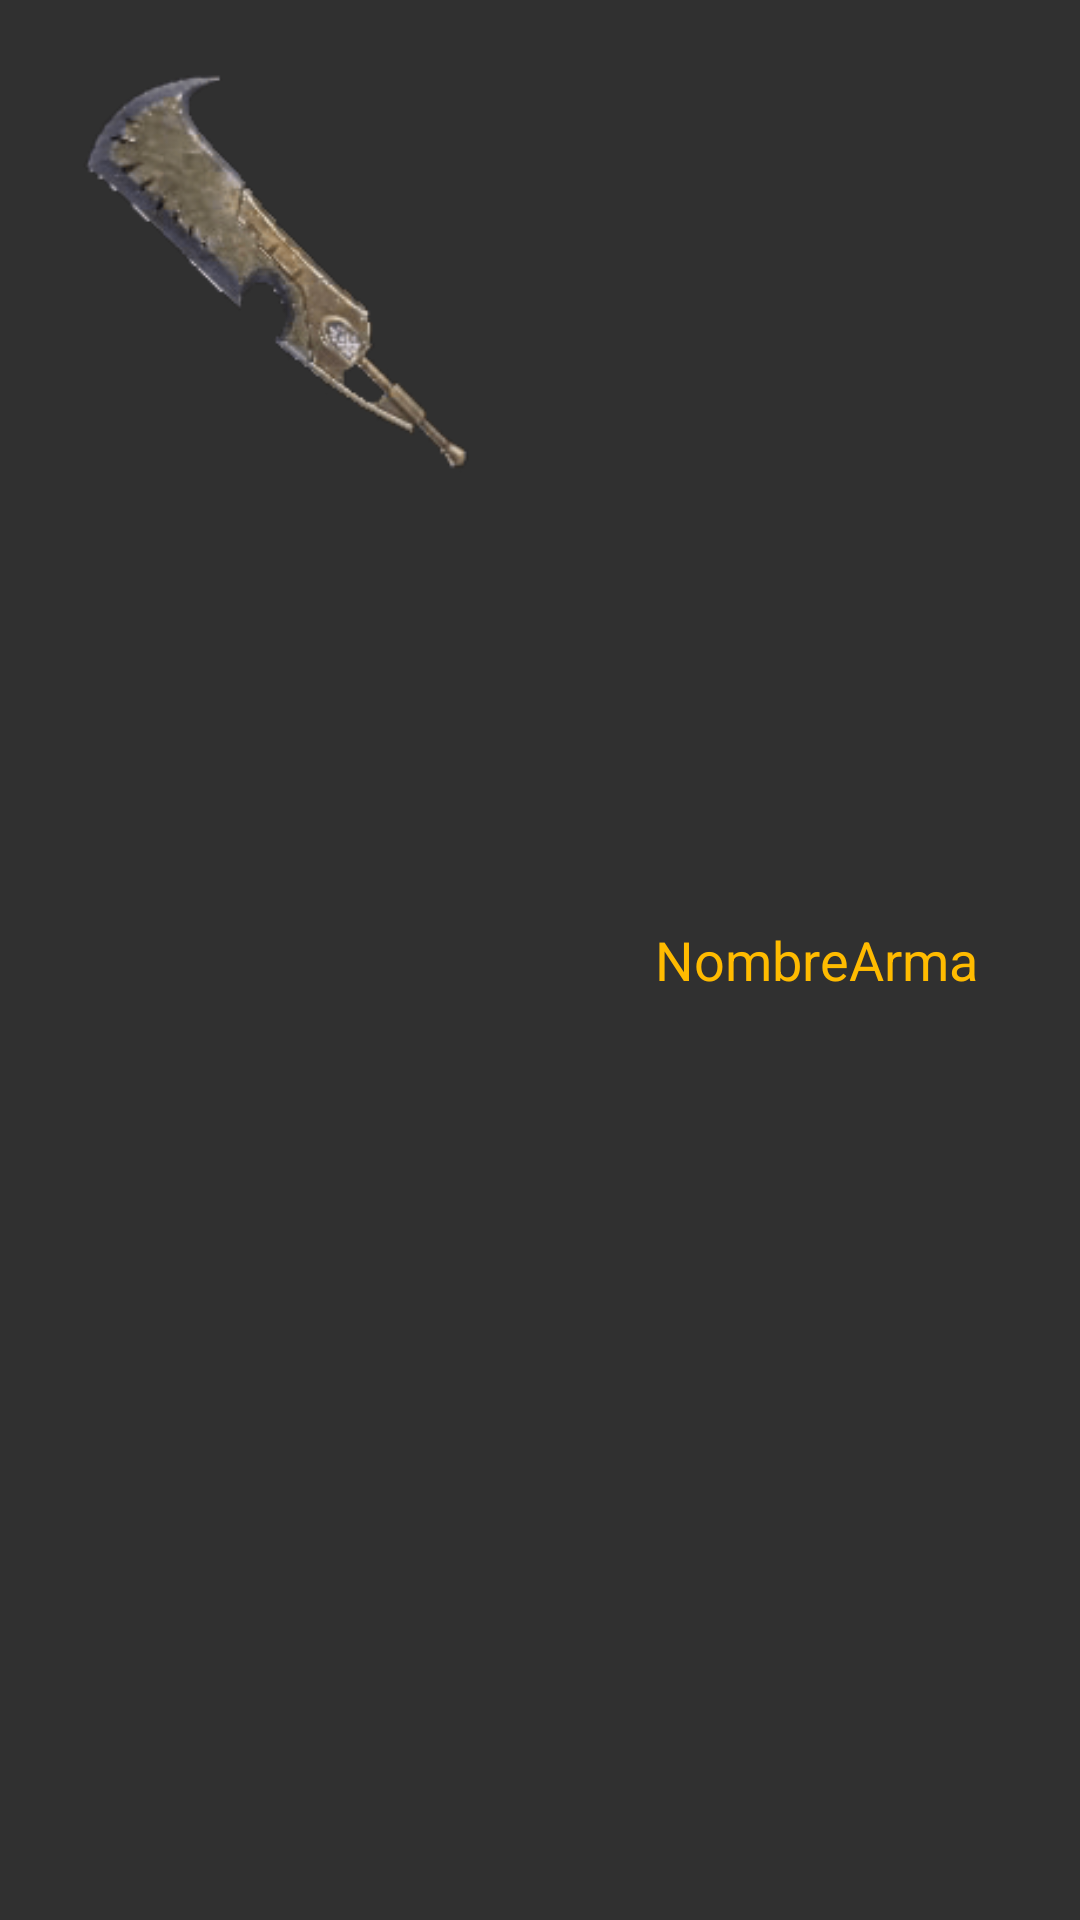

Layout XML and referenced resources for this Android screen:
<!-- AndroidManifest.xml: application theme AppThemeNoActionBar -->
<!-- res/layout/list_weapon.xml -->
<?xml version="1.0" encoding="utf-8"?>
<LinearLayout
    xmlns:android="http://schemas.android.com/apk/res/android"
    android:layout_width="match_parent"
    android:layout_height="wrap_content"
    android:orientation="horizontal">

    <ImageView android:id="@+id/ivIconArma"
        android:layout_width="180sp"
        android:layout_height="180sp"
        android:src="@drawable/weapon"
        android:layout_marginLeft="2dp"
        android:layout_marginTop="1dp"
        android:layout_marginBottom="1dp"
        android:layout_marginRight="2dp"/>

    <LinearLayout
        android:layout_width="wrap_content"
        android:layout_height="match_parent"
        android:layout_weight="0.75">

        <TextView android:id="@+id/tvNombreArma"
            android:layout_width="match_parent"
            android:layout_height="wrap_content"
            android:layout_gravity="center_vertical"
            android:gravity="center"
            android:textColor="@color/textAppearance"
            android:textAppearance="@style/Base.TextAppearance.AppCompat.Medium"
            android:text="NombreArma"/>

        

    </LinearLayout>

</LinearLayout>
<!-- resources referenced by this layout -->
<resources>
  <color name="textAppearance">#FFBB00</color>
  <!-- drawable weapon: png bitmap (drawable, 7938 bytes) -->
  <style name="AppThemeNoActionBar" parent="Theme.AppCompat.NoActionBar">
          
          <item name="colorPrimary">@color/colorPrimary</item>
          <item name="colorPrimaryDark">@color/colorPrimaryDark</item>
          <item name="colorAccent">@color/colorAccent</item>
          <item name="android:textAppearance">@color/textAppearance</item>
      </style>
  <color name="colorPrimary">#3F51B5</color>
  <color name="colorPrimaryDark">#303F9F</color>
  <color name="colorAccent">#FF4081</color>
</resources>
